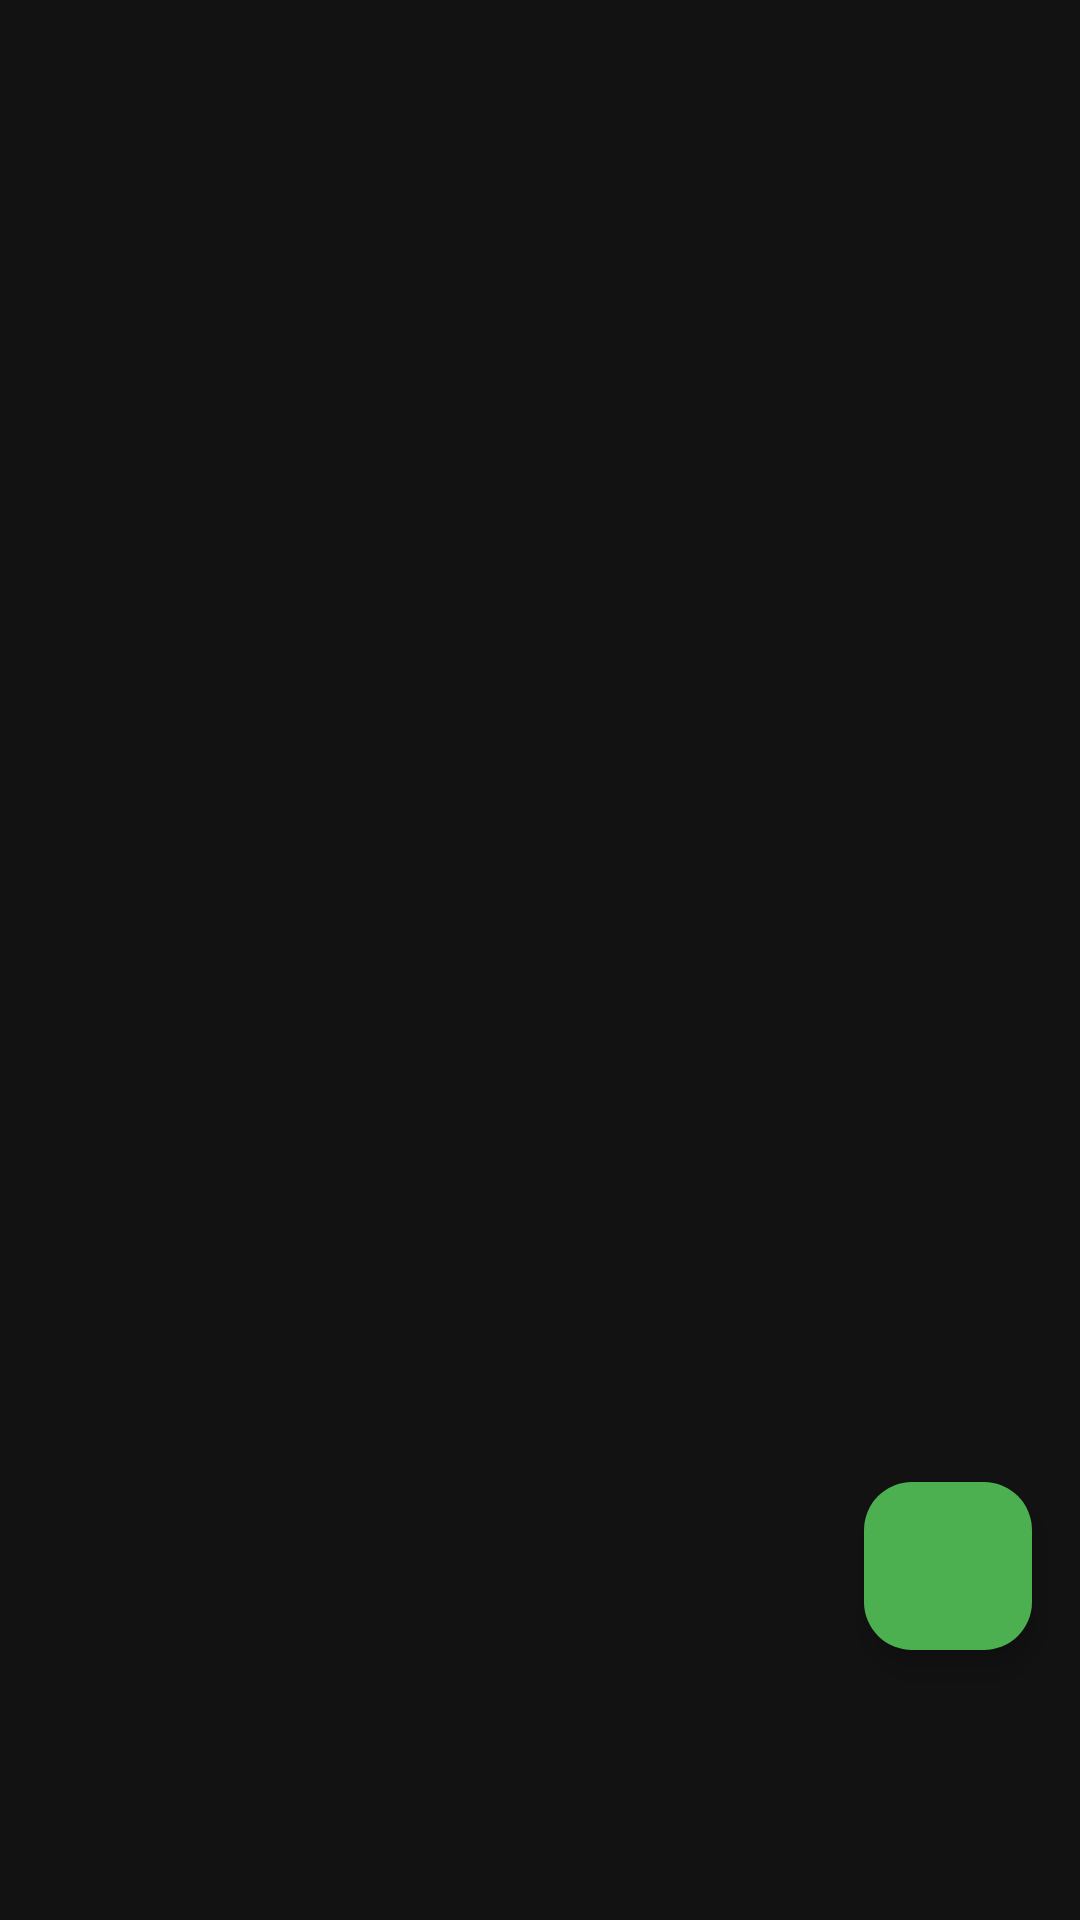

Android layout source for this screen:
<!-- AndroidManifest.xml: application theme Theme.Y2Remote -->
<!-- res/layout/fragment_playlists.xml -->
<?xml version="1.0" encoding="utf-8"?>
<androidx.coordinatorlayout.widget.CoordinatorLayout xmlns:android="http://schemas.android.com/apk/res/android"
    xmlns:app="http://schemas.android.com/apk/res-auto"
    android:layout_width="match_parent"
    android:layout_height="match_parent"
    android:background="@color/bg_dark">

    <FrameLayout
        android:layout_width="match_parent"
        android:layout_height="match_parent">

        <androidx.recyclerview.widget.RecyclerView
            android:id="@+id/rvPlaylists"
            android:layout_width="match_parent"
            android:layout_height="match_parent"
            android:clipToPadding="false"
            android:paddingTop="8dp"
            android:paddingBottom="80dp" />

        <ProgressBar
            android:id="@+id/progressBarPlaylists"
            android:layout_width="wrap_content"
            android:layout_height="wrap_content"
            android:layout_gravity="center"
            android:visibility="gone" />

        <TextView
            android:id="@+id/tvEmptyPlaylists"
            android:layout_width="wrap_content"
            android:layout_height="wrap_content"
            android:layout_gravity="center"
            android:padding="16dp"
            android:gravity="center"
            android:text="@string/empty_playlists"
            android:textColor="@color/text_secondary"
            android:textSize="16sp"
            android:visibility="gone" />
    </FrameLayout>

    <com.google.android.material.floatingactionbutton.FloatingActionButton
        android:id="@+id/fabAddPlaylist"
        android:layout_width="wrap_content"
        android:layout_height="wrap_content"
        android:layout_gravity="bottom|end"
        android:layout_marginEnd="16dp"
        android:layout_marginBottom="90dp"
        app:backgroundTint="@color/accent"
        app:tint="#FFFFFF"
        android:src="@drawable/ic_add"
        android:contentDescription="@string/create_playlist" />
</androidx.coordinatorlayout.widget.CoordinatorLayout>
<!-- resources referenced by this layout -->
<resources>
  <color name="accent">#4CAF50</color>
  <color name="bg_dark">#121212</color>
  <color name="text_secondary">#B0B0B0</color>
  <string name="create_playlist">New Playlist</string>
  <string name="empty_playlists">No playlists available</string>
  <style name="Theme.Y2Remote" parent="Theme.Material3.DayNight.NoActionBar">
          <item name="colorPrimary">@color/accent</item>
          <item name="colorOnPrimary">#FFFFFF</item>
          <item name="colorPrimaryContainer">#1B5E20</item>
          <item name="colorOnPrimaryContainer">#C8E6C9</item>
  
          <item name="colorSecondary">@color/teal_200</item>
          <item name="colorOnSecondary">@color/black</item>
          <item name="colorSecondaryContainer">#004D40</item>
          <item name="colorOnSecondaryContainer">#80CBC4</item>
  
          <item name="colorSurface">@color/card_dark</item>
          <item name="colorOnSurface">@color/text_primary</item>
          <item name="colorSurfaceVariant">#252525</item>
          <item name="colorOnSurfaceVariant">@color/text_secondary</item>
          <item name="colorOutline">#444444</item>
          <item name="colorOutlineVariant">#2E2E2E</item>
  
          <item name="android:colorBackground">@color/bg_dark</item>
          <item name="colorOnBackground">@color/text_primary</item>
  
          <item name="colorError">#FFB4AB</item>
          <item name="colorOnError">#690005</item>
  
          <item name="android:statusBarColor">@color/bg_dark</item>
          <item name="android:windowBackground">@color/bg_dark</item>
      </style>
  <color name="teal_200">#FF03DAC5</color>
  <color name="black">#FF000000</color>
  <color name="card_dark">#1E1E1E</color>
  <color name="text_primary">#FFFFFF</color>
</resources>
